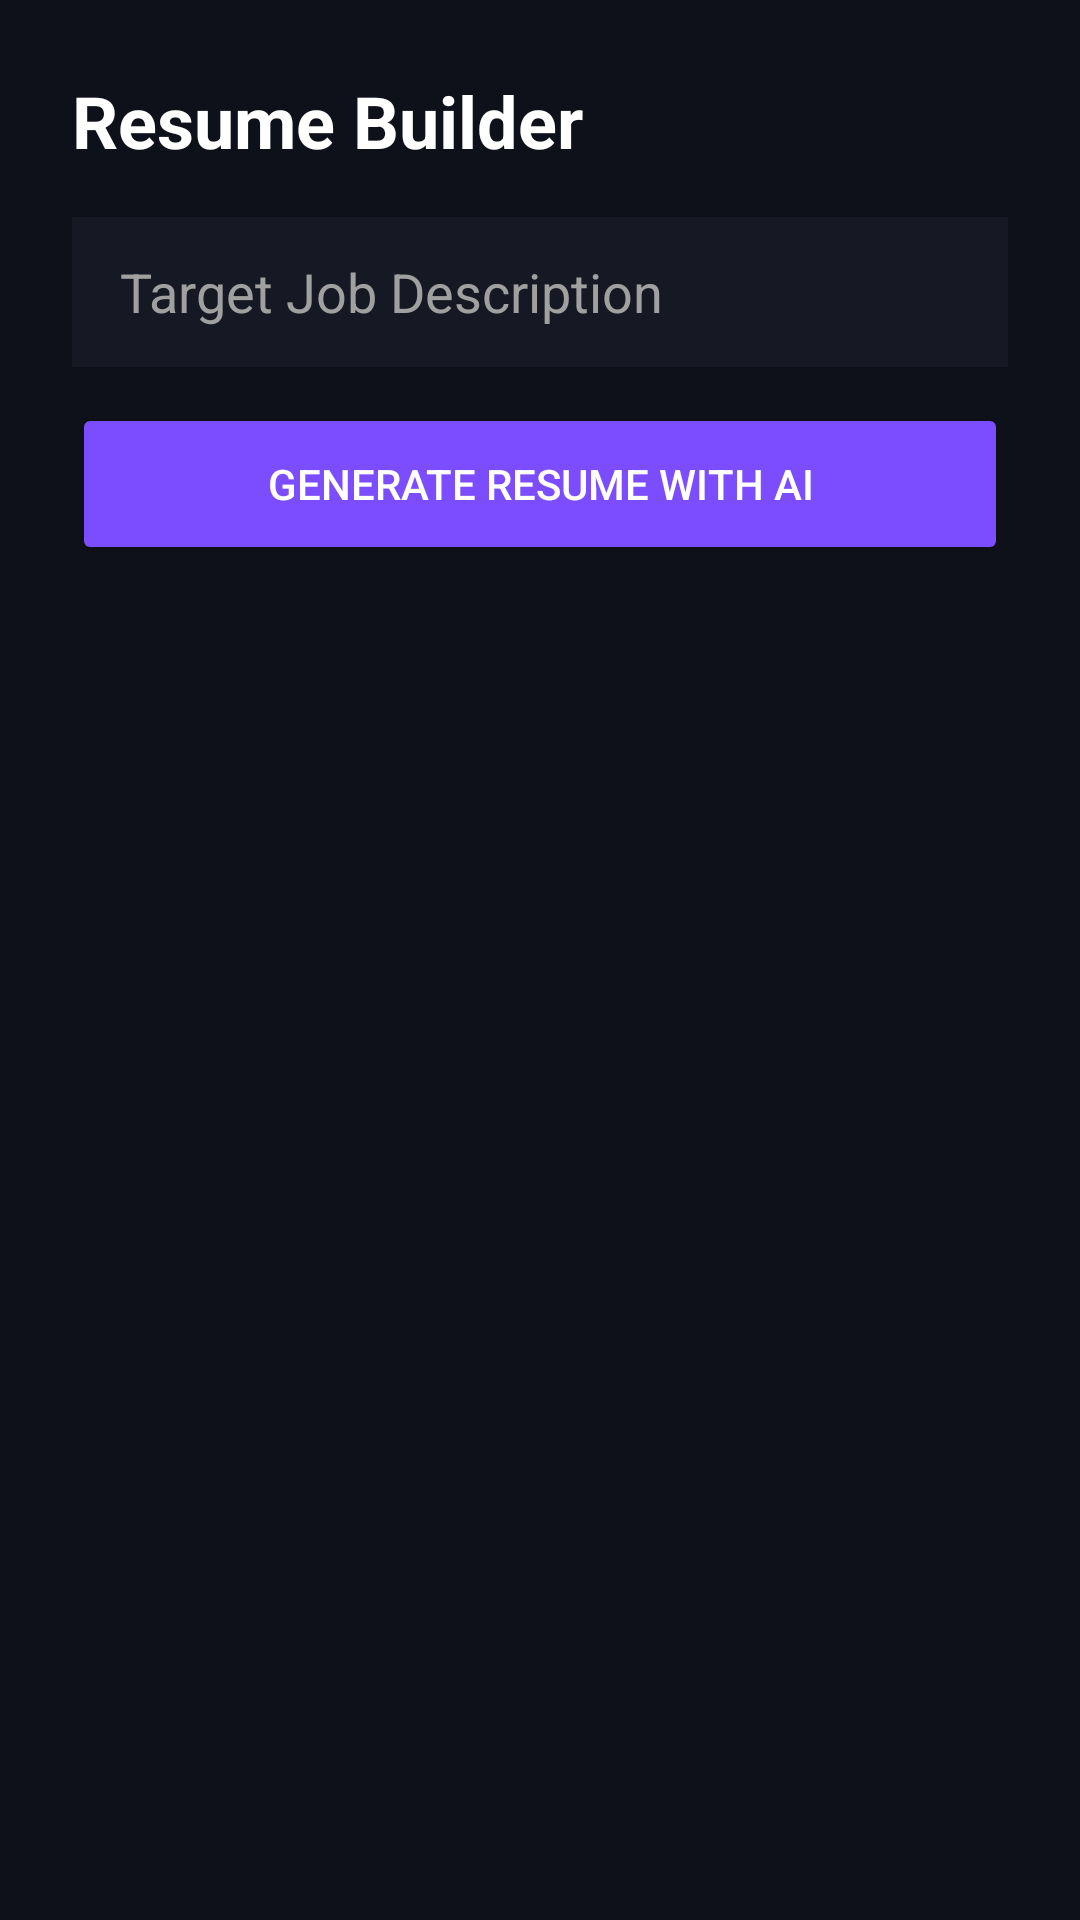

Here is an Android app screen rendered from its layout file. Give the layout XML and the strings, colors and styles it references.
<!-- AndroidManifest.xml: application theme Theme.Prepnova -->
<!-- res/layout/fragment_resume_builder.xml -->
<?xml version="1.0" encoding="utf-8"?>
<LinearLayout xmlns:android="http://schemas.android.com/apk/res/android"
    android:layout_width="match_parent"
    android:layout_height="match_parent"
    android:background="#0F111A"
    android:orientation="vertical"
    android:padding="24dp">

    <TextView
        android:layout_width="wrap_content"
        android:layout_height="wrap_content"
        android:layout_marginBottom="16dp"
        android:text="Resume Builder"
        android:textColor="#FFFFFF"
        android:textSize="24sp"
        android:textStyle="bold" />

    <EditText
        android:layout_width="match_parent"
        android:layout_height="50dp"
        android:layout_marginBottom="12dp"
        android:background="#161824"
        android:hint="Target Job Description"
        android:textColor="#FFFFFF"
        android:textColorHint="#A0A0A0"
        android:paddingStart="16dp"
        android:paddingEnd="16dp" />

    <Button
        android:layout_width="match_parent"
        android:layout_height="54dp"
        android:backgroundTint="#7C4DFF"
        android:text="Generate Resume with AI"
        android:textColor="#FFFFFF" />
</LinearLayout>
<!-- resources referenced by this layout -->
<resources>
  <style name="Theme.Prepnova" parent="Base.Theme.Prepnova" />
  <style name="Base.Theme.Prepnova" parent="Theme.Material3.DayNight.NoActionBar">
          
          
      </style>
</resources>
